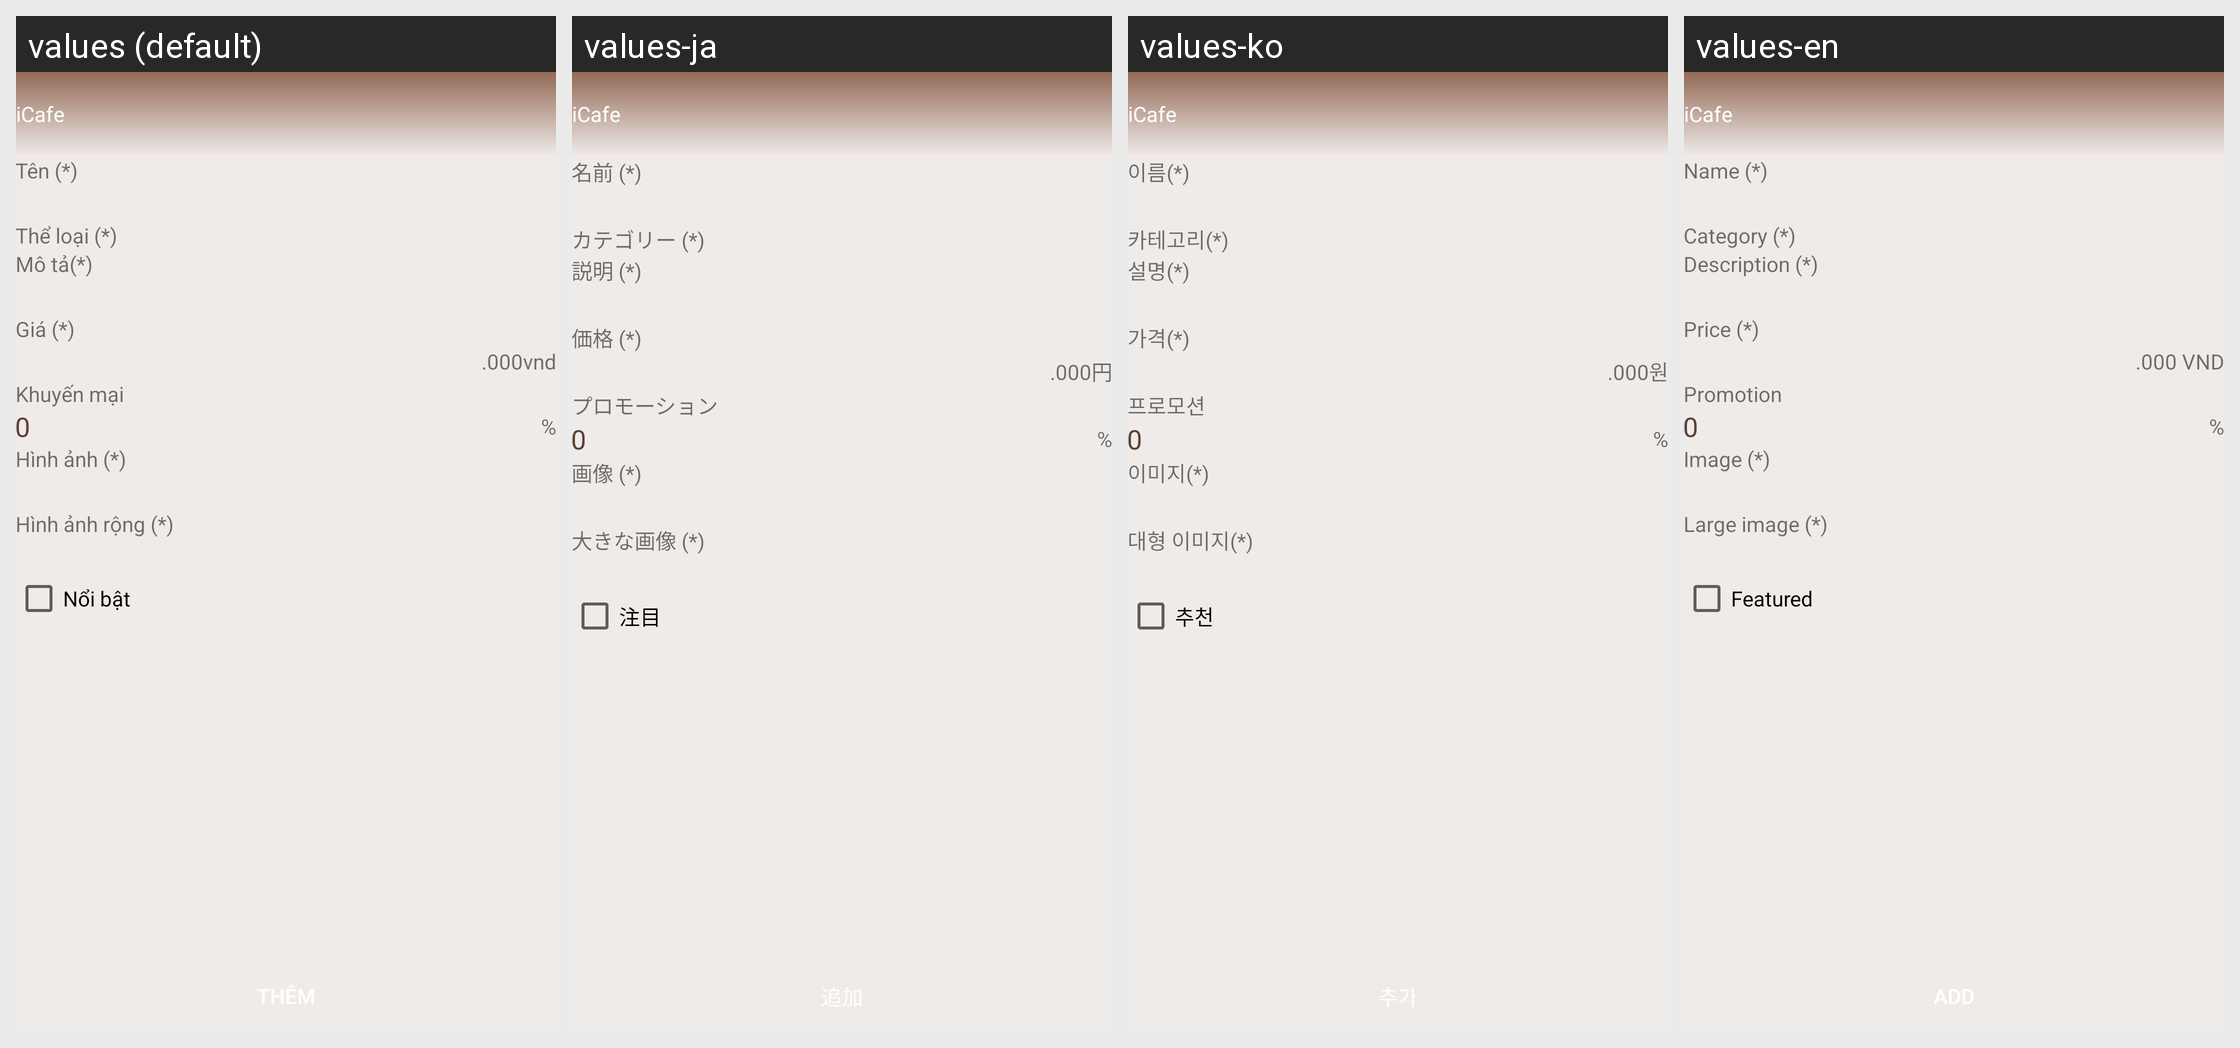

This grid shows one Android layout under several languages. Give, for every string resource on the screen, its name, the default text and each shown locale's text.
Android screen res/layout/activity_admin_add_drink.xml rendered under 4 locales, left to right: values (default), values-ja, values-ko, values-en. Device: Nexus 5 (rendered at 1080×1920; each locale shown at half size, 540×960, under a caption strip naming it); theme AppTheme.
Strings drawn on this screen, with the default value and each locale's value (text and hints the layout hard-codes, and strings that could not be matched under every locale, appear in the picture but are not listed):

label_name
  values: Tên (*)
  values-ja: 名前 (*)
  values-ko: 이름(*)
  values-en: Name (*)

label_category_require
  values: Thể loại (*)
  values-ja: カテゴリー (*)
  values-ko: 카테고리(*)
  values-en: Category (*)

label_description
  values: Mô tả(*)
  values-ja: 説明 (*)
  values-ko: 설명(*)
  values-en: Description (*)

label_price_require
  values: Giá (*)
  values-ja: 価格 (*)
  values-ko: 가격(*)
  values-en: Price (*)

label_currency
  values: .000vnd
  values-ja: .000円
  values-ko: .000원
  values-en: .000 VND

label_promotion
  values: Khuyến mại
  values-ja: プロモーション
  values-ko: 프로모션
  values-en: Promotion

label_image
  values: Hình ảnh (*)
  values-ja: 画像 (*)
  values-ko: 이미지(*)
  values-en: Image (*)

label_image_large
  values: Hình ảnh rộng (*)
  values-ja: 大きな画像 (*)
  values-ko: 대형 이미지(*)
  values-en: Large image (*)

featured
  values: Nổi bật
  values-ja: 注目
  values-ko: 추천
  values-en: Featured

app_name
  values: iCafe
  values-ja: iCafe
  values-ko: iCafe
  values-en: iCafe
